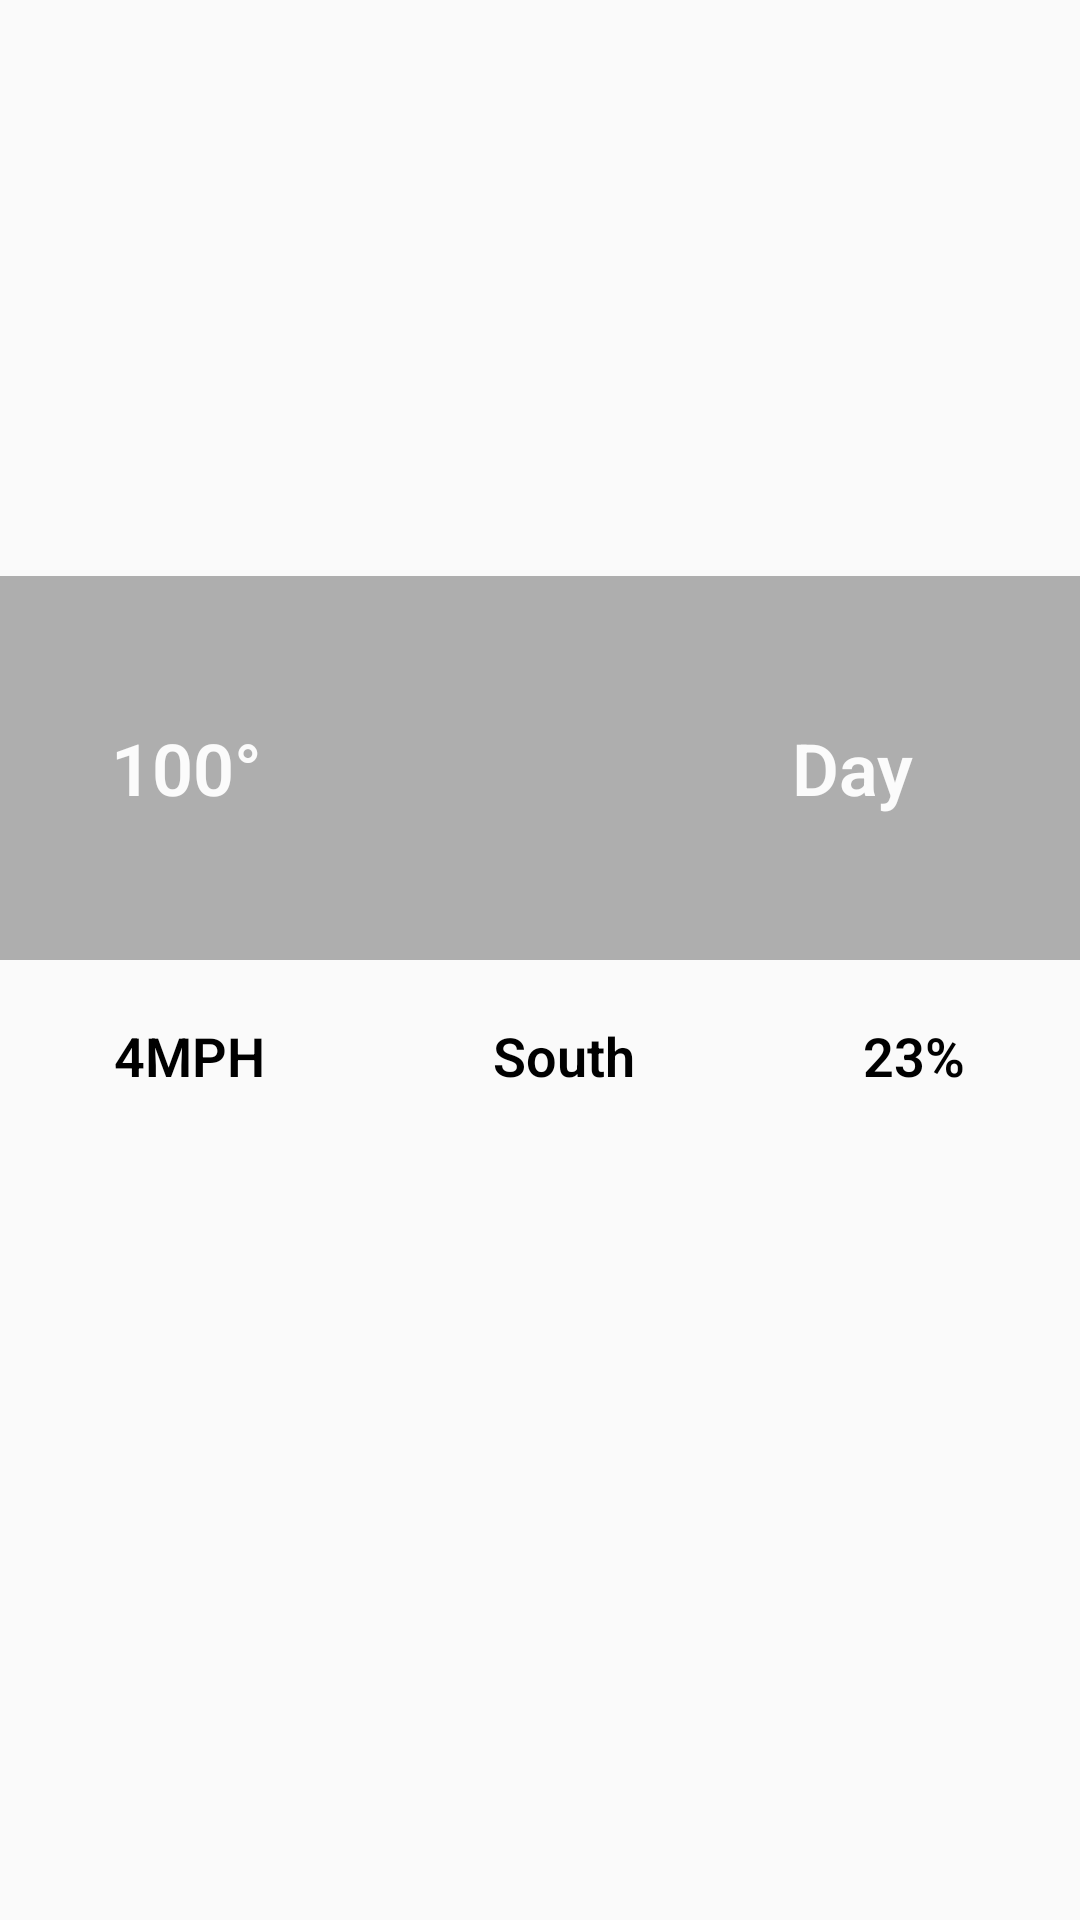

Reconstruct the res/layout file that produces this screen, plus the resources it refers to.
<!-- AndroidManifest.xml: application theme AppTheme -->
<!-- res/layout/activity_main.xml -->
<?xml version="1.0" encoding="utf-8"?>
<FrameLayout
    xmlns:android="http://schemas.android.com/apk/res/android"
    xmlns:app="http://schemas.android.com/apk/res-auto"
    xmlns:tools="http://schemas.android.com/tools"
    android:id="@+id/placeholder"
    android:layout_width="match_parent"
    android:layout_height="match_parent">

    <android.support.constraint.ConstraintLayout
        android:layout_width="match_parent"
        android:layout_height="match_parent"
        tools:context=".ui.MainActivity">

        <ImageView
            android:id="@+id/imvMainActivity"
            android:layout_width="match_parent"
            android:layout_height="0dp"
            app:layout_constraintBottom_toTopOf="@+id/linearLayout2"
            app:layout_constraintEnd_toEndOf="parent"
            app:layout_constraintHorizontal_bias="1.0"
            app:layout_constraintStart_toStartOf="parent"
            app:layout_constraintTop_toTopOf="parent"
            android:background="@drawable/quebec_wallpaper" />

        <android.support.constraint.Guideline
            android:id="@+id/guideline4"
            android:layout_width="wrap_content"
            android:layout_height="wrap_content"
            android:orientation="horizontal"
            app:layout_constraintGuide_percent="0.3" />

        <android.support.constraint.Guideline
            android:id="@+id/guideline5"
            android:layout_width="wrap_content"
            android:layout_height="wrap_content"
            android:orientation="horizontal"
            app:layout_constraintGuide_percent="0.5" />

        <android.support.v7.widget.RecyclerView
            android:id="@+id/rvDailyWeather"
            android:layout_width="0dp"
            android:layout_height="0dp"
            app:layout_constraintBottom_toBottomOf="parent"
            app:layout_constraintEnd_toEndOf="parent"
            app:layout_constraintStart_toStartOf="parent"
            app:layout_constraintTop_toBottomOf="@+id/linearLayout2" />

        <LinearLayout
            android:id="@+id/linearLayout3"
            android:layout_width="0dp"
            android:layout_height="0dp"
            android:orientation="horizontal"
            android:background="@android:color/black"
            android:alpha="0.3"
            app:layout_constraintBottom_toTopOf="@+id/guideline5"
            app:layout_constraintEnd_toEndOf="parent"
            app:layout_constraintStart_toStartOf="parent"
            app:layout_constraintTop_toTopOf="@+id/guideline4">


            <TextView
                android:id="@+id/txtCurrentTemperature"
                style="@style/maintFontImageText"
                android:layout_width="wrap_content"
                android:layout_height="wrap_content"
                android:layout_gravity="center"
                android:layout_weight="2"
                android:text="100°"
                android:textAlignment="center"
                android:textStyle="normal|bold"/>

            <ImageView
                android:id="@+id/imageCurrentlyIcon"
                android:layout_width="80dp"
                android:layout_height="80dp"
                android:layout_weight="0.1"
                android:layout_gravity="center"
                app:srcCompat="@drawable/na"/>

            <TextView
                android:id="@+id/txtCurrentDescription"
                style="@style/maintFontImageText"
                android:layout_width="wrap_content"
                android:layout_height="wrap_content"
                android:layout_gravity="center"
                android:layout_weight="3"
                android:text="Day"
                android:textAlignment="center"
                android:textStyle="normal|bold"/>
        </LinearLayout>

        <LinearLayout
            android:id="@+id/linearLayout2"
            android:layout_width="0dp"
            android:layout_height="0dp"
            android:orientation="horizontal"
            app:layout_constraintBottom_toTopOf="@+id/guideline10"
            app:layout_constraintEnd_toEndOf="parent"
            app:layout_constraintStart_toStartOf="parent"
            app:layout_constraintTop_toTopOf="@+id/guideline5">

            <TextView
                android:id="@+id/txtWindSpeed"
                style="@style/maintFont"
                android:layout_width="wrap_content"
                android:layout_height="wrap_content"
                android:layout_gravity="center"
                android:layout_weight="1"
                android:text="4MPH"
                android:textAlignment="center"
                android:textStyle="normal|bold"/>

            <TextView
                style="@style/maintFont"
                android:id="@+id/txtOrientation"
                android:layout_width="wrap_content"
                android:layout_height="wrap_content"
                android:layout_weight="1"
                android:text="South"
                android:textAlignment="center"
                android:layout_gravity="center"
                android:textStyle="normal|bold"/>

            <TextView
                style="@style/maintFont"
                android:id="@+id/txtPrecipProbability"
                android:layout_width="wrap_content"
                android:layout_height="wrap_content"
                android:layout_weight="1"
                android:text="23%"
                android:textAlignment="center"
                android:layout_gravity="center"
                android:textStyle="normal|bold"/>
        </LinearLayout>

        <android.support.constraint.Guideline
            android:id="@+id/guideline10"
            android:layout_width="wrap_content"
            android:layout_height="wrap_content"
            android:orientation="horizontal"
            app:layout_constraintGuide_percent="0.6" />

    </android.support.constraint.ConstraintLayout>

</FrameLayout>
<!-- resources referenced by this layout -->
<resources>
  <style name="maintFont" parent="@android:style/Widget.TextView">
          <item name="android:textColor">@android:color/black</item>
          <item name="android:fontFamily">sans-serif-light</item>
          <item name="android:textSize">18sp</item>
      </style>
  <style name="maintFontImageText" parent="@android:style/Widget.TextView">
          <item name="android:textColor">@android:color/white</item>
          <item name="android:fontFamily">sans-serif-light</item>
          <item name="android:textSize">24sp</item>
  
      </style>
  <style name="AppTheme" parent="Theme.AppCompat.Light.DarkActionBar">
          
          <item name="colorPrimary">@color/colorPrimary</item>
          <item name="colorPrimaryDark">@color/colorPrimaryDark</item>
          <item name="colorAccent">@color/colorAccent</item>
      </style>
  <!-- not gathered from this repository: default colours our renderer supplied (Android Studio template values) -->
  <color name="colorPrimary">#FF6200EE</color>
  <color name="colorPrimaryDark">#FF3700B3</color>
  <color name="colorAccent">#FF03DAC5</color>
</resources>
